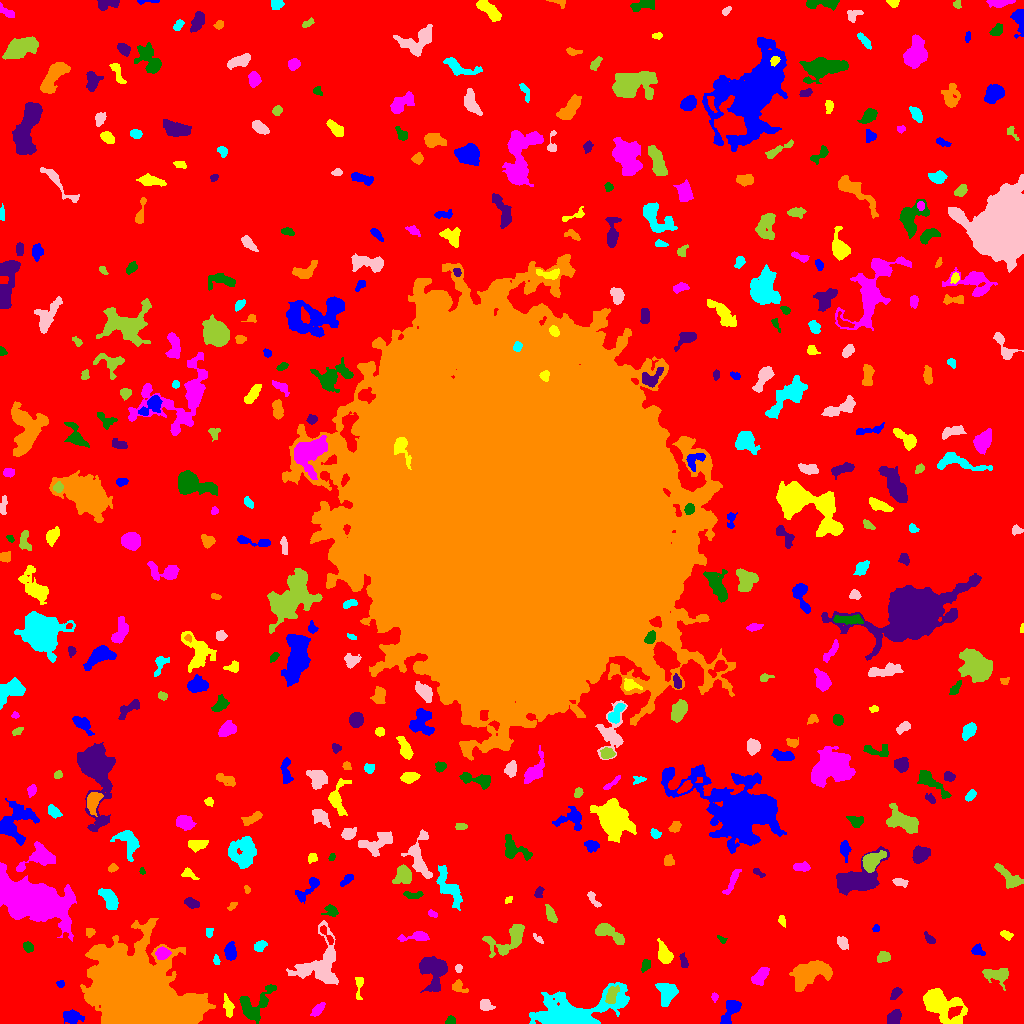

Values plotted in this chart, from the file beside it:
ID, X, Y, A, B, theta, total_flux, mu_max, mu_median, mu_mean, R_fwhm, R_e, R10, R90, x_start, x_end, y_start, y_end, area, greylevel
0, 507, 511.6, 311.6, 301.9, 0.4855, 1566768, 12.0, 2.0, 2, 97.4, 228, 86.65, 374.8, 0, 1023, 0, 1023, 783201, 2
1, 71.25, 6.021, 4.127, 2.957, -0.07054, 535.0, 9.0, 2.0, 2.378, 2.985, 4.107, 1.382, 6.84, 63, 84, 0, 14, 225, 7.378
2, 227.7, 17.36, 5.125, 2.11, -1.318, 334.0, 6.0, 2.0, 2.012, 3.742, 3.7, 1.262, 6.206, 223, 234, 6, 30, 166, 7.012
3, 317.7, 14.14, 4.227, 1.939, 0.7917, 371.0, 6.0, 3.0, 2.769, 5.015, 3.742, 1.382, 5.642, 310, 325, 7, 21, 134, 8.769
4, 450.4, 2.745, 2.465, 1.892, 0.2744, 220.0, 5.0, 3.0, 2.895, 3.827, 2.764, 1.128, 4.184, 445, 455, 0, 8, 76, 7.895
5, 894.1, 5.575, 3.711, 2.769, 0.803, 668.0, 7.0, 4.0, 3.67, 5.642, 4.146, 1.693, 6.232, 887, 901, 0, 14, 182, 8.67
6, 190.7, 15.51, 4.774, 2.875, 0.6105, 3087, 26.0, 11.0, 11.74, 5.971, 4.787, 1.954, 7.548, 181, 201, 7, 23, 263, 36.74
7, 571.7, 12.07, 25.08, 7.975, 0.2177, 8277, 14.0, 4.0, 4.467, 11.41, 12.4, 4.618, 20.83, 529, 629, 0, 41, 1853, 8.467
8, 485.5, 18.53, 3.275, 2.448, -0.4002, 294.0, 5.0, 2.0, 2.146, 3.989, 3.432, 1.262, 5.499, 480, 495, 13, 24, 137, 7.146
9, 612, 29.39, 4.499, 2.509, 1.224, 356.0, 5.0, 2.0, 1.924, 4.029, 3.989, 1.493, 6.507, 605, 619, 20, 38, 185, 10.92
10, 856, 19.6, 1.813, 1.508, 0.737, 118.0, 6.0, 2.0, 2.314, 2.523, 2.111, 0.5642, 3.385, 852, 860, 16, 23, 51, 7.314
11, 730.5, 12.98, 7.49, 3.072, 1.077, 1307, 10.0, 4.0, 4.522, 6.507, 5.262, 2.034, 8.292, 720, 741, 0, 23, 289, 8.522
12, 937.2, 21.73, 9.261, 5.16, -0.5529, 8447, 48.0, 4.0, 9.676, 6.232, 6.257, 2.394, 12.51, 923, 967, 0, 35, 873, 13.68
13, 714.4, 26.52, 1.996, 1.57, -1.552, 127.0, 5.0, 2.0, 2.309, 2.821, 2.257, 0.7979, 3.478, 711, 718, 21, 31, 55, 8.309
14, 253.5, 17.88, 10.72, 6.167, 0.7377, 1200, 6.0, 2.0, 2.256, 8.019, 6.699, 2.523, 10.67, 239, 276, 0, 39, 532, 7.256
15, 895.9, 30.54, 3.193, 1.88, 0.9876, 242.0, 7.0, 2.0, 2.2, 2.523, 2.985, 0.9772, 4.918, 890, 902, 24, 36, 110, 7.2
16, 457.9, 36.66, 3.554, 2.504, -0.4797, 368.0, 7.0, 2.0, 2.746, 3.7, 3.29, 1.262, 5.293, 452, 468, 31, 44, 134, 7.746
17, 666.8, 29.91, 5.363, 4.061, 1.507, 1029, 8.0, 3.0, 2.948, 6.155, 5.557, 2.111, 8.903, 655, 678, 17, 40, 349, 7.948
18, 320.6, 59.92, 15.15, 10.64, 1.178, 4661, 9.0, 4.0, 4.592, 12.4, 10.67, 4.184, 16.23, 286, 338, 39, 103, 1015, 7.592
19, 996.9, 48.48, 6.706, 3.578, -0.09825, 716.0, 7.0, 2.0, 2.348, 4.442, 5.382, 1.954, 8.463, 982, 1008, 33, 55, 305, 7.348
20, 226.6, 46.34, 3.842, 2.602, -0.2212, 398.0, 5.0, 2.0, 2.442, 4.787, 4.029, 1.493, 6.232, 217, 236, 40, 52, 163, 7.442
21, 60.58, 39.49, 1.876, 1.588, 0.3643, 80.0, 3.0, 1.0, 1.455, 2.821, 2.111, 0.7979, 3.338, 56, 64, 36, 43, 55, 9.455
22, 359.1, 37.91, 6.255, 1.787, 1.54, 148.0, 4.0, 1.0, 1.165, 3.29, 3.192, 1.128, 5.352, 355, 363, 24, 46, 127, 6.165
23, 759.5, 46.69, 5.06, 2.759, 0.8355, 1080, 12.0, 5.0, 4.843, 5.078, 4.514, 1.693, 7.114, 751, 769, 38, 56, 223, 8.843
24, 645.8, 58.69, 3.404, 2.164, 1.181, 236.0, 5.0, 2.0, 2.337, 3.613, 3.241, 1.128, 4.951, 641, 650, 51, 64, 101, 8.337
25, 433.4, 53.32, 8.026, 6.316, -1.373, 3477, 14.0, 4.0, 5.476, 8.038, 7.378, 2.985, 12.31, 419, 447, 31, 67, 635, 9.476
26, 809.4, 51.42, 9.86, 5.331, 0.3806, 2713, 11.0, 3.0, 3.57, 7.378, 7.695, 2.932, 12.65, 789, 832, 32, 63, 760, 8.57
27, 216.3, 63.47, 2.025, 1.372, -1.381, 79.0, 4.0, 1.0, 1.339, 2.877, 2.111, 0.7979, 3.338, 213, 220, 59, 69, 59, 8.339
28, 458.2, 55.18, 1.837, 1.498, 1.291, 91.0, 4.0, 2.0, 1.596, 3.038, 2.111, 0.7979, 3.29, 455, 462, 51, 59, 57, 7.596
29, 883.6, 66.51, 3.07, 2.299, 0.2005, 345.0, 6.0, 2.0, 2.575, 4.37, 3.29, 1.262, 5.323, 877, 890, 61, 72, 134, 7.575
30, 50.97, 66.36, 3.754, 2.136, 0.2898, 318.0, 5.0, 2.0, 2.628, 4.334, 3.478, 1.382, 5.412, 43, 58, 62, 71, 121, 7.628
31, 230.2, 71.44, 4.293, 2.7, -1.521, 768.0, 8.0, 4.0, 4.063, 5.944, 4.406, 1.784, 6.747, 224, 236, 63, 82, 189, 8.063
32, 664.6, 68.66, 5.548, 2.958, -1.199, 616.0, 6.0, 2.0, 2.454, 5.809, 4.754, 1.871, 7.59, 657, 673, 60, 85, 251, 7.454
33, 162.2, 69.86, 3.155, 2.711, 0.1284, 635.0, 9.0, 3.5, 4.019, 4.442, 3.7, 1.493, 5.971, 155, 171, 64, 77, 158, 13.02
34, 28.07, 76.79, 2.443, 2.094, -0.9275, 327.0, 7.0, 3.0, 3.27, 3.613, 2.877, 1.128, 4.652, 23, 33, 71, 82, 100, 8.27
35, 683.7, 62.07, 4.067, 1.701, -1.303, 219.0, 3.0, 2.0, 2.235, 4.886, 3.385, 1.493, 4.886, 679, 688, 56, 71, 98, 8.235
36, 135.3, 27.43, 22.2, 15.08, -0.6706, 226352, 142.0, 19.0, 31.05, 17.55, 20.22, 7.59, 35.31, 80, 215, 0, 105, 7291, 34.05
37, 260.1, 77.89, 3.443, 2.256, 0.4632, 309.0, 4.0, 3.0, 2.597, 5.614, 3.613, 1.493, 5.441, 254, 267, 72, 83, 119, 7.597
38, 842.4, 81.27, 3.443, 2.267, -1.035, 243.0, 4.0, 2.0, 1.855, 5.015, 3.478, 1.382, 5.499, 837, 848, 74, 87, 131, 6.855
39, 508.7, 83.19, 11.59, 5.823, 0.5752, 1890, 9.0, 3.0, 3.424, 6.747, 6.956, 2.585, 11.63, 482, 524, 66, 99, 552, 7.424
40, 893.8, 91.35, 6.129, 2.264, 1.185, 473.0, 7.0, 2.0, 2.413, 3.141, 4.37, 1.596, 6.794, 886, 900, 79, 101, 196, 7.413
41, 977.6, 72.79, 3.018, 2.284, -0.455, 220.0, 5.0, 2.0, 1.864, 3.478, 3.192, 1.262, 4.951, 971, 985, 68, 80, 118, 7.864
42, 1006, 88.68, 3.063, 1.795, -0.5085, 112.0, 3.0, 1.0, 1.204, 3.478, 2.877, 1.128, 4.334, 1000, 1013, 83, 93, 93, 8.204
43, 416.0, 86.87, 7.955, 2.18, 0.09821, 512.0, 5.0, 2.0, 2.485, 5.171, 4.334, 1.784, 6.933, 397, 429, 82, 92, 206, 7.485
44, 721.8, 83.75, 2.615, 1.38, -0.6583, 101.0, 4.0, 2.0, 1.87, 3.29, 2.257, 0.9772, 3.523, 717, 727, 80, 88, 54, 6.87
45, 929.9, 84.5, 3.223, 1.619, -0.7867, 173.0, 4.0, 2.0, 1.88, 4.146, 2.764, 1.128, 4.442, 924, 935, 80, 92, 92, 6.88
46, 89.91, 91.14, 2.285, 2.11, 1.033, 160.0, 4.0, 2.0, 2.078, 4.068, 2.706, 0.9772, 4.297, 86, 95, 86, 95, 77, 8.078
47, 209.4, 91.91, 2.375, 1.698, 1.236, 114.0, 4.0, 1.0, 1.701, 2.985, 2.257, 0.7979, 3.989, 206, 213, 86, 95, 67, 6.701
48, 538.1, 84.42, 3.552, 1.352, -0.7436, 166.0, 5.0, 3.0, 2.594, 3.241, 2.646, 0.9772, 4.029, 533, 543, 80, 90, 64, 6.594
49, 608.8, 90.77, 8.726, 3.115, -0.5156, 1510, 11.0, 4.0, 4.521, 5.863, 5.47, 2.111, 8.813, 595, 624, 79, 100, 334, 8.521
50, 327.3, 87.43, 6.597, 1.462, -0.982, 204.0, 6.0, 2.0, 1.838, 3.141, 2.877, 0.9772, 4.82, 320, 333, 79, 98, 111, 10.84
51, 875.8, 95.3, 1.8, 1.613, 0.7116, 108.0, 5.0, 2.0, 2.16, 2.523, 2.185, 0.7979, 3.385, 872, 879, 92, 99, 50, 7.16
52, 781.7, 103.3, 2.586, 1.503, -1.343, 133.0, 5.0, 1.0, 1.847, 2.585, 2.326, 0.7979, 3.989, 778, 785, 96, 108, 72, 6.847
53, 432.5, 109.6, 2.542, 1.445, -0.4162, 159.0, 6.0, 2.0, 2.565, 3.09, 2.394, 0.7979, 3.785, 428, 437, 106, 114, 62, 8.565
54, 331, 112.6, 3.611, 2.684, -0.4413, 266.0, 4.0, 2.0, 2.015, 5.293, 3.656, 1.382, 5.754, 321, 338, 107, 119, 132, 8.015
55, 191.3, 120.6, 3.752, 2.067, -0.406, 362.0, 6.0, 3.0, 2.722, 4.787, 3.568, 1.493, 5.499, 184, 199, 115, 126, 133, 7.722
56, 232.4, 117.2, 2.767, 1.383, 0.7102, 98.0, 3.0, 2.0, 1.581, 3.241, 2.459, 0.9772, 3.785, 227, 237, 113, 121, 62, 6.581
57, 109.8, 124.2, 5.522, 2.804, -1.034, 914.0, 8.0, 3.0, 3.218, 6.129, 4.853, 1.954, 7.797, 98, 118, 114, 135, 284, 8.218
58, 593, 124.8, 5.122, 1.753, -0.9943, 134.0, 4.0, 1.0, 1.196, 3.141, 2.985, 0.9772, 5.015, 587, 601, 116, 132, 112, 6.196
59, 551.2, 108.4, 4.271, 1.893, -1.082, 421.0, 8.0, 2.0, 2.807, 3.989, 3.432, 1.262, 5.614, 545, 557, 101, 119, 150, 7.807
... 405 more rows
